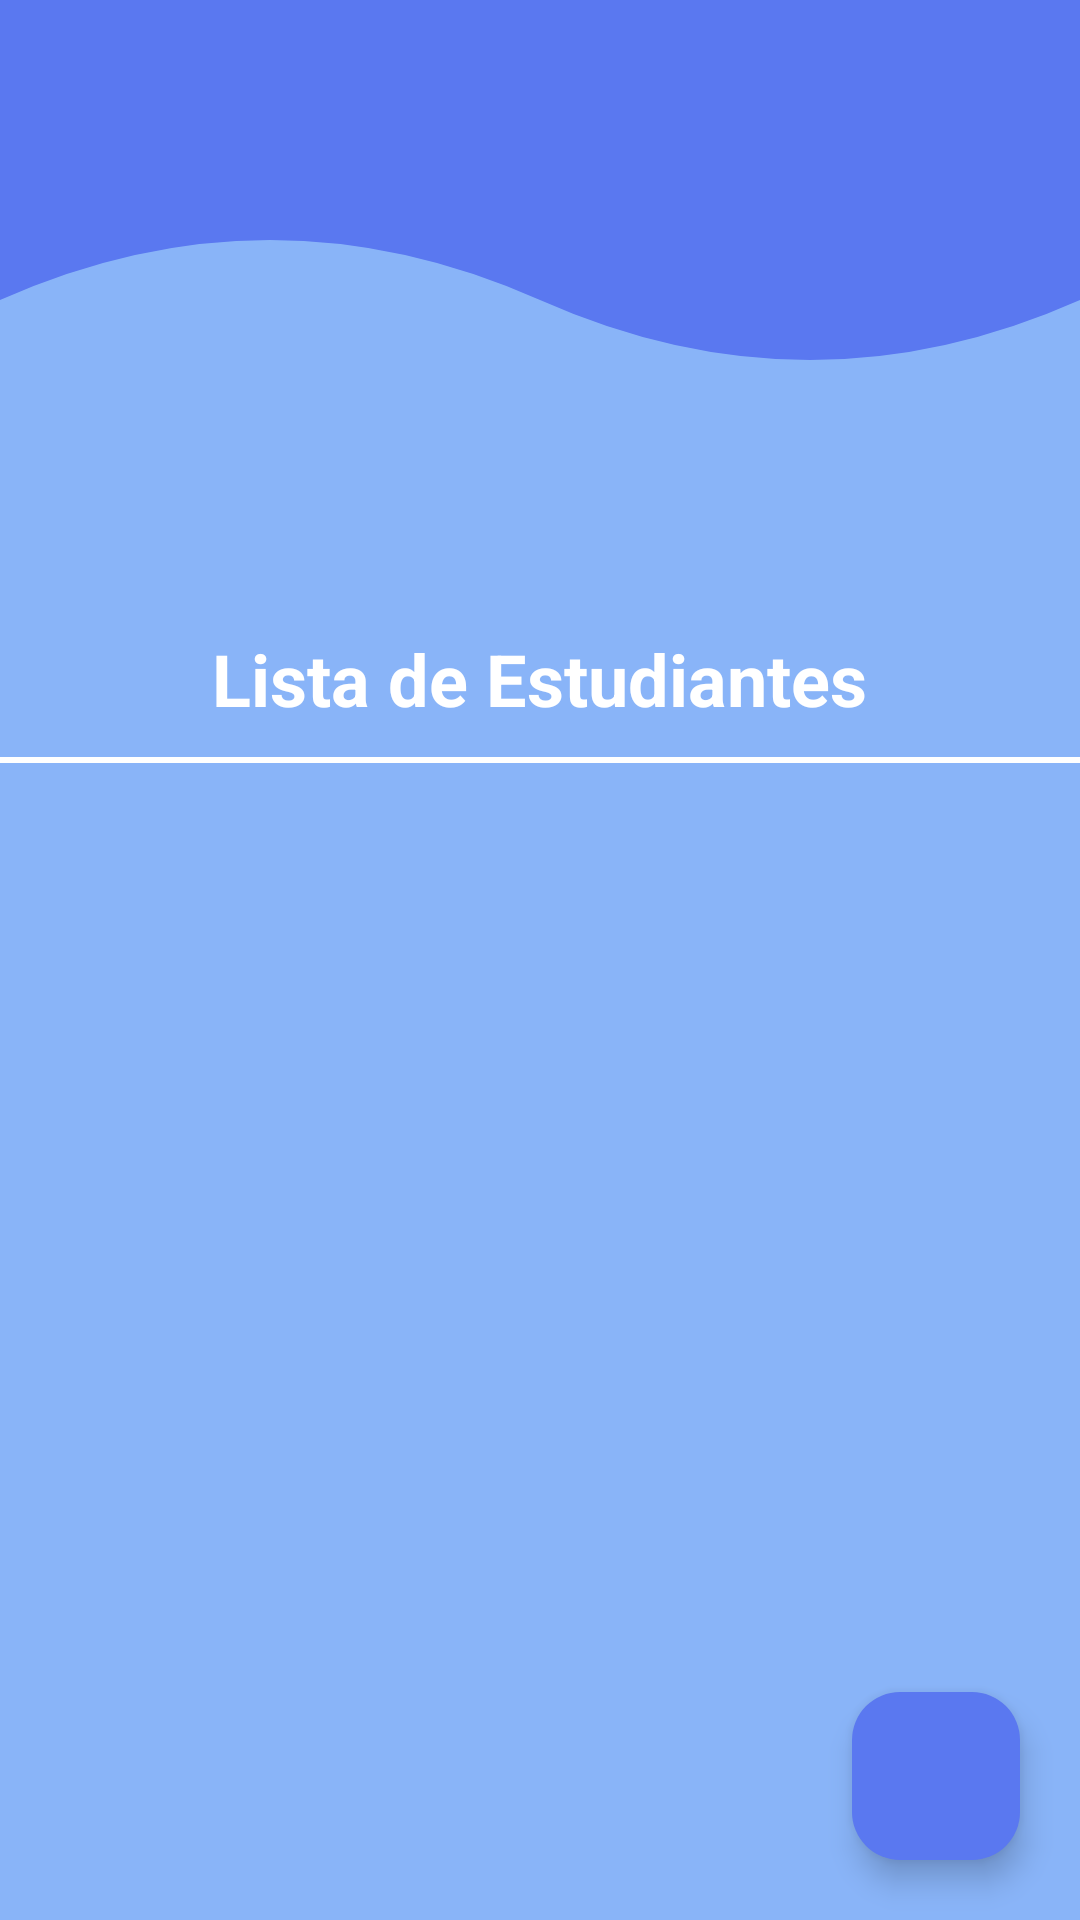

The Android layout XML behind this screen, and the referenced resources:
<!-- AndroidManifest.xml: application theme Theme.Desafios2DSM -->
<!-- res/layout/activity_listado.xml -->
<RelativeLayout xmlns:android="http://schemas.android.com/apk/res/android"
    android:layout_width="match_parent"
    android:layout_height="match_parent"
    android:background="@drawable/waves_background_list">

    <TextView
        android:id="@+id/titleListaEstudiantes"
        android:layout_width="wrap_content"
        android:layout_height="wrap_content"
        android:text="Lista de Estudiantes"
        android:textColor="@color/textColor"
        android:textSize="24sp"
        android:textStyle="bold"
        android:layout_centerHorizontal="true"
        android:layout_marginTop="210dp"/>

    <View
        android:layout_width="match_parent"
        android:layout_height="2dp"
        android:layout_below="@id/titleListaEstudiantes"
        android:layout_marginTop="10dp"
        android:background="@color/textColor" />

    
    <androidx.recyclerview.widget.RecyclerView
        android:id="@+id/recyclerViewEstudiantes"
        android:layout_width="match_parent"
        android:layout_height="0dp"
        android:layout_below="@id/titleListaEstudiantes"
        android:layout_above="@id/btnAgregarEstudiante"
        android:layout_marginTop="20dp"
        android:padding="16dp"
        android:contentDescription="Lista de estudiantes" />

    <com.google.android.material.floatingactionbutton.FloatingActionButton
        android:id="@+id/btnAgregarEstudiante"
        android:layout_width="wrap_content"
        android:layout_height="wrap_content"
        android:src="@drawable/add"
        android:tint="@color/textColor"
        android:backgroundTint="@color/buttonColor"
        android:layout_alignParentEnd="true"
        android:layout_margin="20dp"
        android:layout_alignParentBottom="true"
        android:contentDescription="Agregar estudiante" />
</RelativeLayout>
<!-- resources referenced by this layout -->
<resources>
  <color name="buttonColor">#5A78F0</color>
  <color name="textColor">#FFFFFF</color>
  <!-- drawable waves_background_list (drawable) -->
  <vector xmlns:android="http://schemas.android.com/apk/res/android"
      android:width="360dp"
      android:height="640dp"
      android:viewportWidth="360"
      android:viewportHeight="640">
  
      
      <path
          android:fillColor="#89B4F8"
          android:pathData="M0,0 L360,0 L360,640 L0,640 Z" />
  
      
      <path
          android:fillColor="@color/buttonColor"
          android:pathData="M0,100 Q90,60 180,100 Q270,140 360,100 L360,0 L0,0 Z"/>
  </vector>
  <style name="Theme.Desafios2DSM" parent="Base.Theme.Desafios2DSM" />
  <style name="Base.Theme.Desafios2DSM" parent="Theme.Material3.DayNight.NoActionBar">
          
          
      </style>
</resources>
